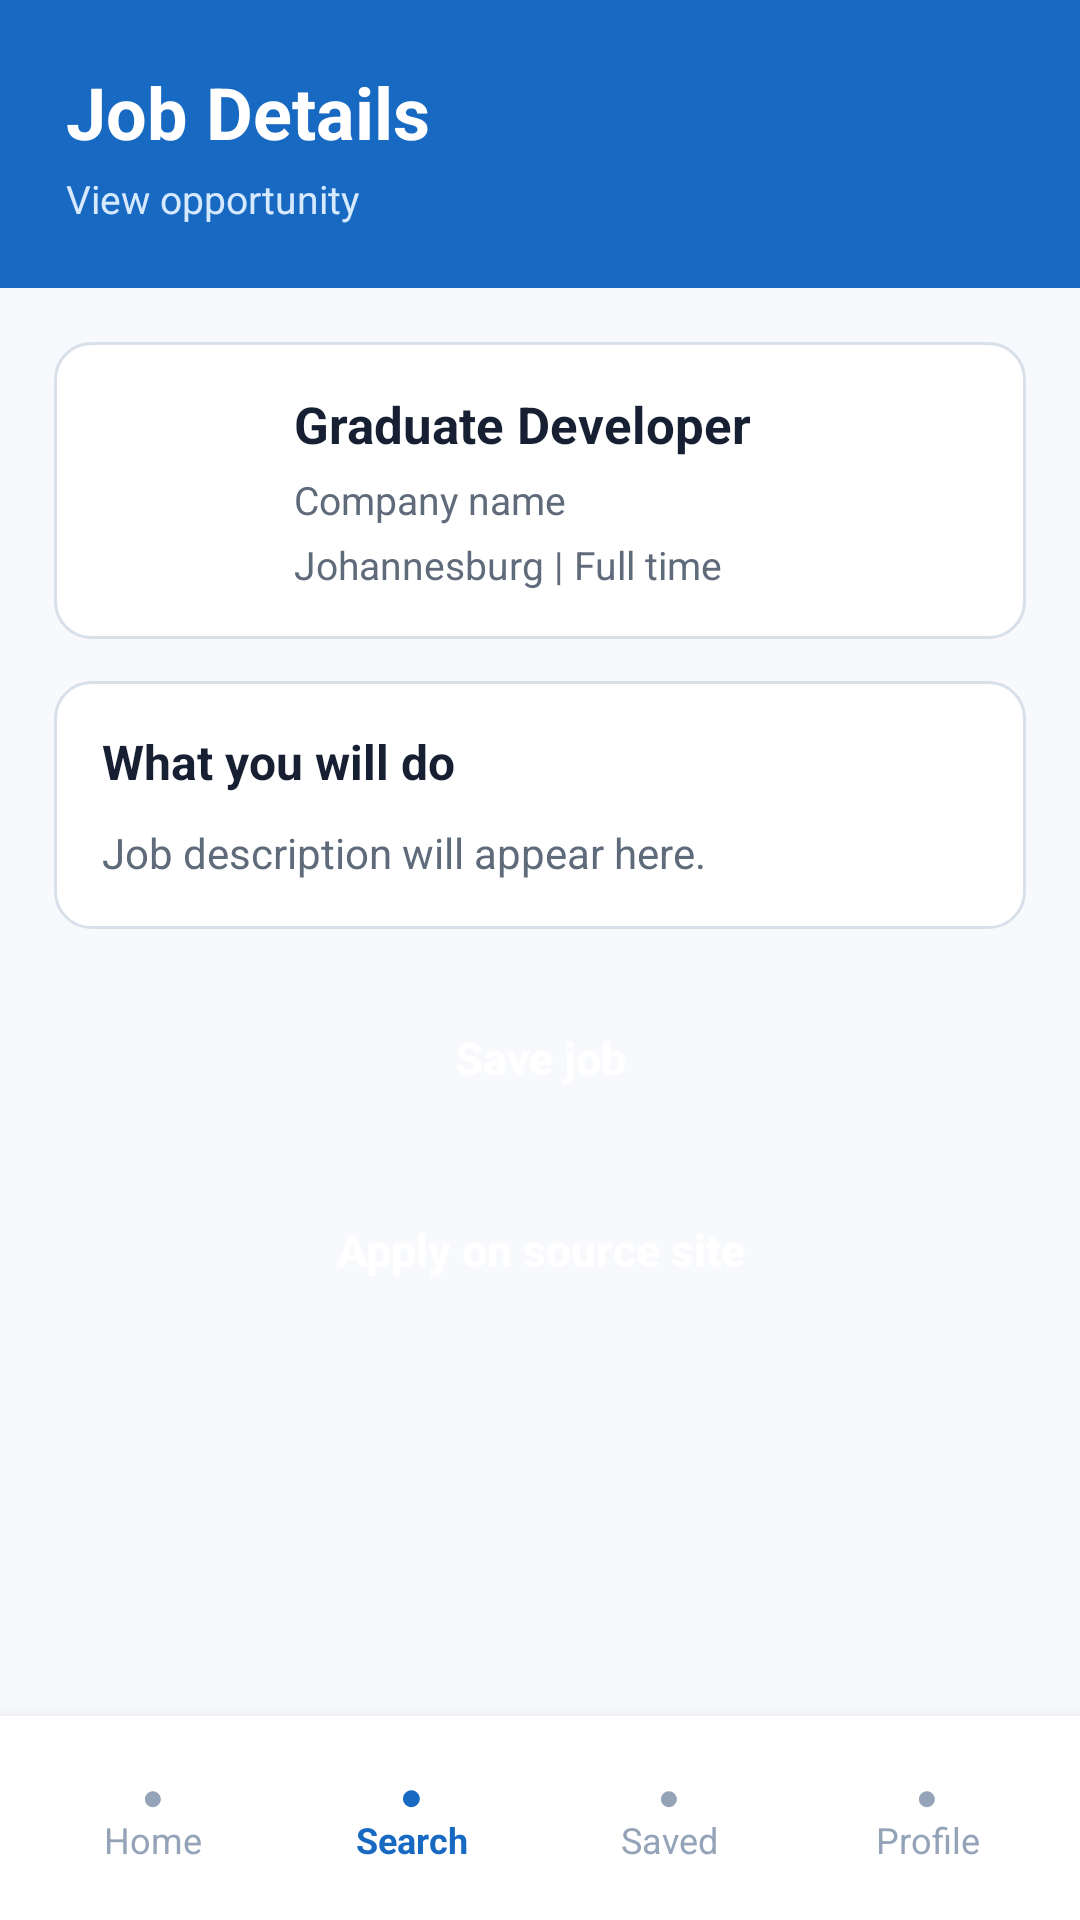

Android layout source for this screen:
<!-- AndroidManifest.xml: application theme Theme.Job_Connect -->
<!-- res/layout/activity_job_details.xml -->
<?xml version="1.0" encoding="utf-8"?>
<androidx.constraintlayout.widget.ConstraintLayout
    xmlns:android="http://schemas.android.com/apk/res/android"
    xmlns:app="http://schemas.android.com/apk/res-auto"
    android:id="@+id/main"
    android:layout_width="match_parent"
    android:layout_height="match_parent"
    android:background="#F7F9FC">

    <LinearLayout
        android:id="@+id/detailsHeader"
        android:layout_width="0dp"
        android:layout_height="96dp"
        android:background="#1769C2"
        android:gravity="center_vertical"
        android:orientation="vertical"
        android:paddingStart="22dp"
        android:paddingEnd="22dp"
        app:layout_constraintEnd_toEndOf="parent"
        app:layout_constraintStart_toStartOf="parent"
        app:layout_constraintTop_toTopOf="parent">

        <TextView
            android:layout_width="wrap_content"
            android:layout_height="wrap_content"
            android:text="Job Details"
            android:textColor="#FFFFFF"
            android:textSize="24sp"
            android:textStyle="bold" />

        <TextView
            android:id="@+id/tvDetailHeaderTitle"
            android:layout_width="wrap_content"
            android:layout_height="wrap_content"
            android:layout_marginTop="4dp"
            android:maxLines="1"
            android:text="View opportunity"
            android:textColor="#D7E9FF"
            android:textSize="13sp" />

    </LinearLayout>

    <ScrollView
        android:layout_width="0dp"
        android:layout_height="0dp"
        android:fillViewport="true"
        app:layout_constraintBottom_toTopOf="@id/detailsBottomNavigation"
        app:layout_constraintEnd_toEndOf="parent"
        app:layout_constraintStart_toStartOf="parent"
        app:layout_constraintTop_toBottomOf="@id/detailsHeader">

        <LinearLayout
            android:layout_width="match_parent"
            android:layout_height="wrap_content"
            android:orientation="vertical"
            android:paddingStart="18dp"
            android:paddingTop="18dp"
            android:paddingEnd="18dp"
            android:paddingBottom="24dp">

            <LinearLayout
                android:layout_width="match_parent"
                android:layout_height="wrap_content"
                android:background="@drawable/card_background"
                android:gravity="center_vertical"
                android:orientation="horizontal"
                android:padding="16dp">

                <TextView
                    android:id="@+id/tvDetailIcon"
                    android:layout_width="50dp"
                    android:layout_height="50dp"
                    android:background="@drawable/button_primary"
                    android:gravity="center"
                    android:text="J"
                    android:textColor="#FFFFFF"
                    android:textSize="18sp"
                    android:textStyle="bold" />

                <LinearLayout
                    android:layout_width="0dp"
                    android:layout_height="wrap_content"
                    android:layout_marginStart="14dp"
                    android:layout_weight="1"
                    android:orientation="vertical">

                    <TextView
                        android:id="@+id/tvDetailTitle"
                        android:layout_width="match_parent"
                        android:layout_height="wrap_content"
                        android:text="Graduate Developer"
                        android:textColor="#172033"
                        android:textSize="17sp"
                        android:textStyle="bold" />

                    <TextView
                        android:id="@+id/tvDetailCompany"
                        android:layout_width="match_parent"
                        android:layout_height="wrap_content"
                        android:layout_marginTop="5dp"
                        android:text="Company name"
                        android:textColor="#5F6B7A"
                        android:textSize="13sp" />

                    <TextView
                        android:id="@+id/tvDetailLocationType"
                        android:layout_width="match_parent"
                        android:layout_height="wrap_content"
                        android:layout_marginTop="4dp"
                        android:text="Johannesburg | Full time"
                        android:textColor="#5F6B7A"
                        android:textSize="13sp" />

                </LinearLayout>

            </LinearLayout>

            <LinearLayout
                android:layout_width="match_parent"
                android:layout_height="wrap_content"
                android:layout_marginTop="14dp"
                android:background="@drawable/card_background"
                android:orientation="vertical"
                android:padding="16dp">

                <TextView
                    android:layout_width="wrap_content"
                    android:layout_height="wrap_content"
                    android:text="What you will do"
                    android:textColor="#172033"
                    android:textSize="16sp"
                    android:textStyle="bold" />

                <TextView
                    android:id="@+id/tvDetailDescription"
                    android:layout_width="match_parent"
                    android:layout_height="wrap_content"
                    android:layout_marginTop="10dp"
                    android:lineSpacingExtra="4dp"
                    android:text="Job description will appear here."
                    android:textColor="#5F6B7A"
                    android:textSize="14sp" />

            </LinearLayout>

            <Button
                android:id="@+id/btnDetailSave"
                android:layout_width="match_parent"
                android:layout_height="54dp"
                android:layout_marginTop="16dp"
                android:background="@drawable/button_primary"
                android:text="Save job"
                android:textAllCaps="false"
                android:textColor="#FFFFFF"
                android:textSize="15sp"
                android:textStyle="bold" />

            <Button
                android:id="@+id/btnApplySource"
                android:layout_width="match_parent"
                android:layout_height="54dp"
                android:layout_marginTop="10dp"
                android:background="@drawable/button_primary"
                android:text="Apply on source site"
                android:textAllCaps="false"
                android:textColor="#FFFFFF"
                android:textSize="15sp"
                android:textStyle="bold" />

        </LinearLayout>

    </ScrollView>

    <LinearLayout
        android:id="@+id/detailsBottomNavigation"
        android:layout_width="0dp"
        android:layout_height="68dp"
        android:background="#FFFFFF"
        android:elevation="8dp"
        android:gravity="center"
        android:orientation="horizontal"
        android:paddingStart="8dp"
        android:paddingEnd="8dp"
        app:layout_constraintBottom_toBottomOf="parent"
        app:layout_constraintEnd_toEndOf="parent"
        app:layout_constraintStart_toStartOf="parent">

        <TextView
            android:id="@+id/detailsNavHome"
            android:layout_width="0dp"
            android:layout_height="match_parent"
            android:layout_weight="1"
            android:gravity="center"
            android:text="●&#10;Home"
            android:textColor="#94A3B8"
            android:textSize="12sp" />

        <TextView
            android:id="@+id/detailsNavSearch"
            android:layout_width="0dp"
            android:layout_height="match_parent"
            android:layout_weight="1"
            android:gravity="center"
            android:text="●&#10;Search"
            android:textColor="#1769C2"
            android:textSize="12sp"
            android:textStyle="bold" />

        <TextView
            android:id="@+id/detailsNavSaved"
            android:layout_width="0dp"
            android:layout_height="match_parent"
            android:layout_weight="1"
            android:gravity="center"
            android:text="●&#10;Saved"
            android:textColor="#94A3B8"
            android:textSize="12sp" />

        <TextView
            android:id="@+id/detailsNavProfile"
            android:layout_width="0dp"
            android:layout_height="match_parent"
            android:layout_weight="1"
            android:gravity="center"
            android:text="●&#10;Profile"
            android:textColor="#94A3B8"
            android:textSize="12sp" />

    </LinearLayout>

</androidx.constraintlayout.widget.ConstraintLayout>
<!-- resources referenced by this layout -->
<resources>
  <!-- drawable card_background (drawable) -->
  <?xml version="1.0" encoding="utf-8"?>
  <shape
      xmlns:android="http://schemas.android.com/apk/res/android"
      android:shape="rectangle">
  
      <solid android:color="@color/surface_color" />
  
      <stroke
          android:width="1dp"
          android:color="@color/border_color" />
  
      <corners android:radius="12dp" />
  
      <padding
          android:left="14dp"
          android:top="14dp"
          android:right="14dp"
          android:bottom="14dp" />
  
  </shape>
  <style name="Theme.Job_Connect" parent="Theme.MaterialComponents.Light.NoActionBar">
  
          <item name="colorPrimary">@color/header_color</item>
          <item name="colorPrimaryVariant">@color/header_color</item>
          <item name="colorOnPrimary">@color/white</item>
  
          <item name="colorSecondary">@color/teal_700</item>
          <item name="colorSecondaryVariant">@color/teal_700</item>
          <item name="colorOnSecondary">@color/white</item>
  
          <item name="android:windowBackground">@color/app_background</item>
          <item name="android:navigationBarColor">@color/surface_color</item>
          <item name="android:statusBarColor">@color/header_color</item>
          <item name="android:colorAccent">@color/header_color</item>
  
          <item name="android:windowLightStatusBar">false</item>
          <item name="android:windowLightNavigationBar">true</item>
          <item name="android:forceDarkAllowed">false</item>
  
      </style>
  <color name="surface_color">#FFFFFF</color>
  <color name="border_color">#D8E0EA</color>
  <color name="header_color">#1769C2</color>
  <color name="white">#FFFFFFFF</color>
  <color name="teal_700">#FF018786</color>
  <color name="app_background">#F7F9FC</color>
</resources>
